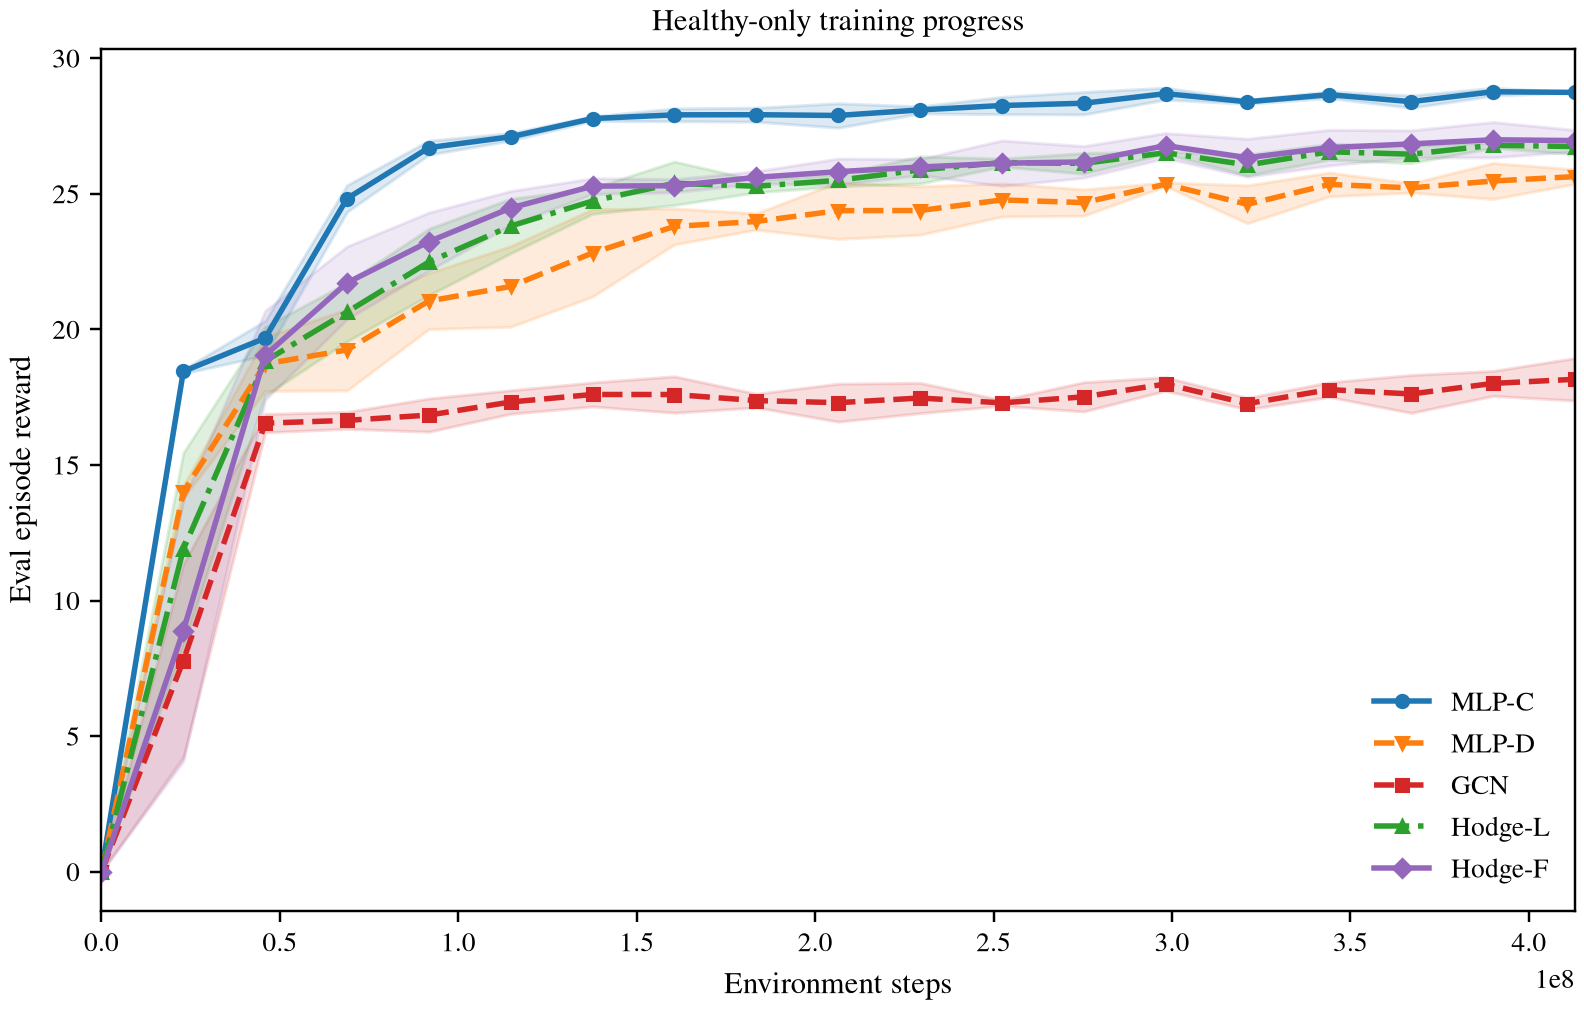

The data file committed next to this chart (first rows):
model, model_label, seed, environment_steps, eval_episode_reward
native_mlp_w480_240_120, MLP-C, 11, 0, 0.001501
native_mlp_w480_240_120, MLP-C, 11, 22937600, 18.54
native_mlp_w480_240_120, MLP-C, 11, 45875200, 20.21
native_mlp_w480_240_120, MLP-C, 11, 68812800, 25.31
native_mlp_w480_240_120, MLP-C, 11, 91750400, 26.59
native_mlp_w480_240_120, MLP-C, 11, 114688000, 26.98
native_mlp_w480_240_120, MLP-C, 11, 137625600, 27.8
native_mlp_w480_240_120, MLP-C, 11, 160563200, 27.76
native_mlp_w480_240_120, MLP-C, 11, 183500800, 27.66
native_mlp_w480_240_120, MLP-C, 11, 206438400, 27.45
native_mlp_w480_240_120, MLP-C, 11, 229376000, 28.21
native_mlp_w480_240_120, MLP-C, 11, 252313600, 27.98
native_mlp_w480_240_120, MLP-C, 11, 275251200, 28.23
native_mlp_w480_240_120, MLP-C, 11, 298188800, 28.52
native_mlp_w480_240_120, MLP-C, 11, 321126400, 28.31
native_mlp_w480_240_120, MLP-C, 11, 344064000, 28.52
native_mlp_w480_240_120, MLP-C, 11, 367001600, 28.17
native_mlp_w480_240_120, MLP-C, 11, 389939200, 28.88
native_mlp_w480_240_120, MLP-C, 11, 412876800, 28.74
native_mlp_w480_240_120, MLP-C, 12, 0, 0.001951
native_mlp_w480_240_120, MLP-C, 12, 22937600, 18.44
native_mlp_w480_240_120, MLP-C, 12, 45875200, 19.86
native_mlp_w480_240_120, MLP-C, 12, 68812800, 24.32
native_mlp_w480_240_120, MLP-C, 12, 91750400, 27
native_mlp_w480_240_120, MLP-C, 12, 114688000, 27.25
native_mlp_w480_240_120, MLP-C, 12, 137625600, 27.68
native_mlp_w480_240_120, MLP-C, 12, 160563200, 28.18
native_mlp_w480_240_120, MLP-C, 12, 183500800, 28.18
native_mlp_w480_240_120, MLP-C, 12, 206438400, 28.35
native_mlp_w480_240_120, MLP-C, 12, 229376000, 28.12
native_mlp_w480_240_120, MLP-C, 12, 252313600, 28.19
native_mlp_w480_240_120, MLP-C, 12, 275251200, 28.8
native_mlp_w480_240_120, MLP-C, 12, 298188800, 28.63
native_mlp_w480_240_120, MLP-C, 12, 321126400, 28.46
native_mlp_w480_240_120, MLP-C, 12, 344064000, 28.77
native_mlp_w480_240_120, MLP-C, 12, 367001600, 28.39
native_mlp_w480_240_120, MLP-C, 12, 389939200, 28.6
native_mlp_w480_240_120, MLP-C, 12, 412876800, 28.74
native_mlp_w480_240_120, MLP-C, 13, 0, 0.001295
native_mlp_w480_240_120, MLP-C, 13, 22937600, 18.38
native_mlp_w480_240_120, MLP-C, 13, 45875200, 18.97
native_mlp_w480_240_120, MLP-C, 13, 68812800, 24.85
native_mlp_w480_240_120, MLP-C, 13, 91750400, 26.52
native_mlp_w480_240_120, MLP-C, 13, 114688000, 27.08
native_mlp_w480_240_120, MLP-C, 13, 137625600, 27.85
native_mlp_w480_240_120, MLP-C, 13, 160563200, 27.8
native_mlp_w480_240_120, MLP-C, 13, 183500800, 27.91
native_mlp_w480_240_120, MLP-C, 13, 206438400, 27.88
native_mlp_w480_240_120, MLP-C, 13, 229376000, 27.95
native_mlp_w480_240_120, MLP-C, 13, 252313600, 28.6
native_mlp_w480_240_120, MLP-C, 13, 275251200, 27.99
native_mlp_w480_240_120, MLP-C, 13, 298188800, 28.94
native_mlp_w480_240_120, MLP-C, 13, 321126400, 28.4
native_mlp_w480_240_120, MLP-C, 13, 344064000, 28.68
native_mlp_w480_240_120, MLP-C, 13, 367001600, 28.63
native_mlp_w480_240_120, MLP-C, 13, 389939200, 28.82
native_mlp_w480_240_120, MLP-C, 13, 412876800, 28.74
pointwise_w252, MLP-D, 11, 0, 0.002599
pointwise_w252, MLP-D, 11, 22937600, 14.05
pointwise_w252, MLP-D, 11, 45875200, 18.83
... 225 more rows
